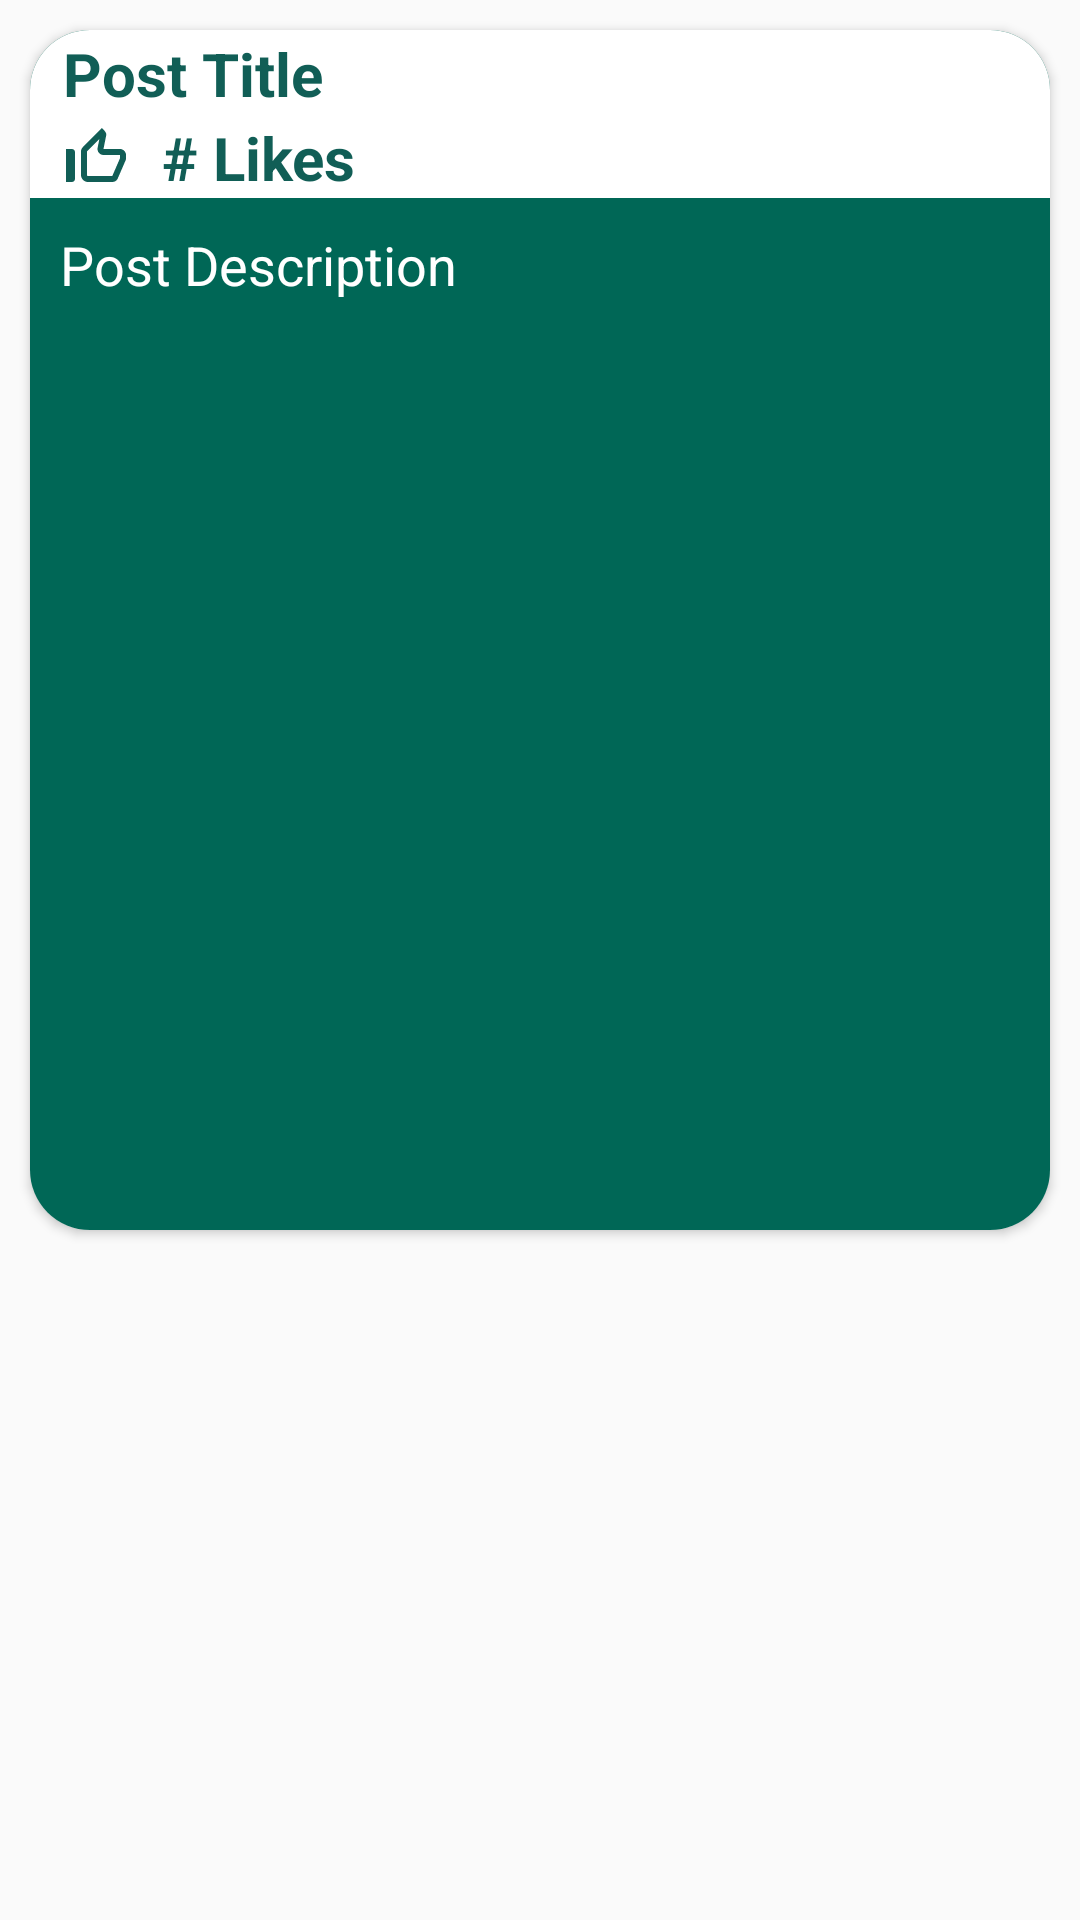

Produce the Android XML layout that renders to this screen, including the resource entries it uses.
<!-- AndroidManifest.xml: application theme AppTheme -->
<!-- res/layout/student_organization_post_card.xml -->
<?xml version="1.0" encoding="utf-8"?>
<LinearLayout xmlns:android="http://schemas.android.com/apk/res/android"
    xmlns:app="http://schemas.android.com/apk/res-auto"
    xmlns:tools="http://schemas.android.com/tools"
    android:layout_width="match_parent"
    android:layout_height="410dp"
    android:orientation="vertical">

    
    <androidx.cardview.widget.CardView
        android:layout_width="match_parent"
        android:layout_height="400dp"
        android:layout_marginHorizontal="10dp"
        android:layout_marginTop="10dp"
        android:layout_marginBottom="20dp"
        android:scrollbars="vertical"
        app:cardCornerRadius="20dp"
        app:cardPreventCornerOverlap="true"
        app:cardUseCompatPadding="false"
        app:contentPadding="0dp"
        app:contentPaddingBottom="0dp">

        <LinearLayout
            android:layout_width="match_parent"
            android:layout_height="400dp"
            android:background="@color/WSUGreen"
            android:orientation="vertical">

            
            <LinearLayout
                android:layout_width="match_parent"
                android:layout_height="wrap_content"
                android:background="@color/colorPrimary"
                android:orientation="vertical">
                
                <TextView
                    android:id="@+id/post_title"
                    android:layout_width="wrap_content"
                    android:layout_height="wrap_content"
                    android:layout_gravity="left"
                    android:layout_marginStart="1dp"
                    android:layout_marginTop="1dp"
                    android:text="Post Title"
                    android:paddingStart="10dp"
                    android:textColor="@color/WSUDrkGreen"
                    android:textSize="20dp"
                    android:textStyle="bold" />

                
                <LinearLayout
                    android:layout_width="match_parent"
                    android:layout_height="match_parent"
                    android:layout_weight="2"

                    android:orientation="vertical">
                </LinearLayout>
                
                <LinearLayout
                    android:layout_width="match_parent"
                    android:layout_height="wrap_content"
                    android:orientation="vertical">


                    <ImageView
                        android:id="@+id/post_image"
                        android:layout_width="wrap_content"
                        android:layout_height="wrap_content"
                        android:maxWidth="200dp"
                        android:maxHeight="200dp"
                        android:layout_gravity="center"
                        android:adjustViewBounds="true"
                        android:gravity="center_vertical"
                        tools:srcCompat="@tools:sample/avatars" />

                    <LinearLayout
                        android:layout_width="match_parent"
                        android:layout_height="wrap_content"
                        android:orientation="horizontal">
                        
                        <ImageView
                            android:id="@+id/post_likes_image"
                            android:layout_width="wrap_content"
                            android:layout_height="match_parent"
                            android:paddingStart="10dp"
                            android:paddingTop="1dp"
                            app:srcCompat="@drawable/ic_baseline_thumb_up_outline_24" />

                        <TextView
                            android:id="@+id/post_num_likes"
                            android:layout_width="wrap_content"
                            android:layout_height="wrap_content"
                            android:paddingStart="10dp"
                            android:paddingTop="1dp"
                            android:text="# Likes"
                            android:textColor="@color/WSUDrkGreen"
                            android:textSize="20dp"
                            android:textStyle="bold" />
                    </LinearLayout>


                </LinearLayout>

            </LinearLayout>

            

            <TextView
                android:id="@+id/post_description"
                android:layout_width="wrap_content"
                android:layout_height="wrap_content"
                android:layout_marginStart="10dp"
                android:layout_marginTop="10dp"
                android:text="Post Description"
                android:textColor="@color/colorPrimary"
                android:textSize="18sp" />
        </LinearLayout>


    </androidx.cardview.widget.CardView>
</LinearLayout>
<!-- resources referenced by this layout -->
<resources>
  <color name="WSUDrkGreen">#115e56</color>
  <color name="WSUGreen">#006756</color>
  <color name="colorPrimary">#ffffff</color>
  <!-- drawable ic_baseline_thumb_up_outline_24 (drawable) -->
  <vector android:height="24dp" android:tint="@color/WSUDrkGreen"
      android:viewportHeight="24" android:viewportWidth="24"
      android:width="24dp" xmlns:android="http://schemas.android.com/apk/res/android">
      <path android:fillColor="@android:color/white" android:pathData="M13.11,5.72l-0.57,2.89c-0.12,0.59 0.04,1.2 0.42,1.66 0.38,0.46 0.94,0.73 1.54,0.73H20v1.08L17.43,18H9.34c-0.18,0 -0.34,-0.16 -0.34,-0.34V9.82l4.11,-4.1M14,2L7.59,8.41C7.21,8.79 7,9.3 7,9.83v7.83C7,18.95 8.05,20 9.34,20h8.1c0.71,0 1.36,-0.37 1.72,-0.97l2.67,-6.15c0.11,-0.25 0.17,-0.52 0.17,-0.8V11c0,-1.1 -0.9,-2 -2,-2h-5.5l0.92,-4.65c0.05,-0.22 0.02,-0.46 -0.08,-0.66 -0.23,-0.45 -0.52,-0.86 -0.88,-1.22L14,2zM4,9H2v11h2c0.55,0 1,-0.45 1,-1v-9c0,-0.55 -0.45,-1 -1,-1z"/>
  </vector>
  <style name="AppTheme" parent="Theme.AppCompat.Light.DarkActionBar">
          
          <item name="colorPrimary">@color/WSUDrkGreen</item>
          <item name="colorPrimaryDark">#000000</item>
          <item name="colorAccent">@color/WSUGold</item>
      </style>
  <color name="WSUGold">#c79316</color>
</resources>
